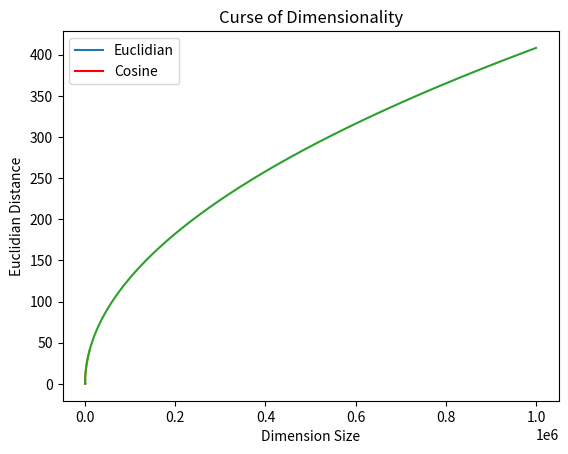

The script that saved this image:
import numpy as np
import math
import scipy.spatial
import matplotlib.pyplot as plt
%matplotlib notebook

X = []
Y = []
Z = []
for d in range(1,101):
    samples = 1000
    totalDistance = 0.0
    totalNormalDistance = 0.0
    cosineDistance = 0.0
    for i in range(samples):
        x = np.random.random_sample(d)
        y = np.random.random_sample(d)

        totalDistance += np.linalg.norm(x-y)
        cosineDistance += scipy.spatial.distance.cosine(x,y)
    #print("Num dimensions(",d,"): ", totalDistance/samples)
    X.append(d)
    Y.append(totalDistance/samples)
    Z.append(cosineDistance/samples)


plt.plot(X,Y, label='Euclidian')
plt.plot(X,Z, 'r', label='Cosine')
plt.xlabel("Dimension Size")
plt.ylabel("Distance")
plt.title("Curse of Dimensionality")
plt.legend()
plt.show()


X = []
Y = []
for d in range(1,10001,100):
    samples = 1000
    totalDistance = 0.0
    for i in range(samples):
        x = np.random.random_sample(d)
        y = np.random.random_sample(d)
        totalDistance += np.linalg.norm(x-y)
    #print("Num dimensions(",d,"): ", totalDistance/samples)
    X.append(d)
    Y.append(totalDistance/samples)

plt.plot(X,Y)
plt.xlabel("Dimension Size")
plt.ylabel("Euclidian Distance")
plt.title("Curse of Dimensionality")
plt.show()

X = []
Y = []
for d in range(1,1000001):
    X.append(d)
    Y.append(math.sqrt(d/6))   #https://math.stackexchange.com/questions/2985662/average-distance-between-points-on-a-hypercube

plt.plot(X,Y)
plt.xlabel("Dimension Size")
plt.ylabel("Euclidian Distance")
plt.title("Curse of Dimensionality")
plt.show()

